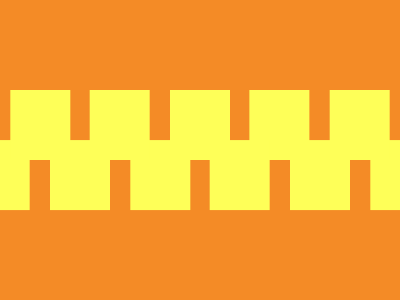

Write the HTML and CSS that draws this image.

<style>
    *{
    *{
    background:#FEFF58;
    color:#FEFF58;
    margin:90 170 140;
    box-shadow:-169q -0q,-85q 0q,-212q 53q,-127q 53q,-42q 53q,42q 53q,84q 0q,169q 0q,127q 53q,212q 53q;
    }
    background:#F48B26;
    }